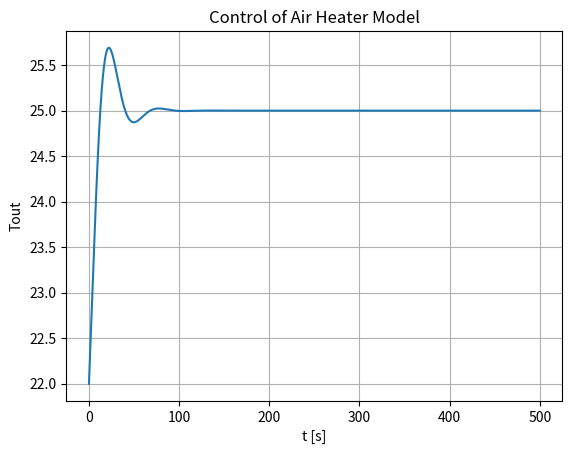
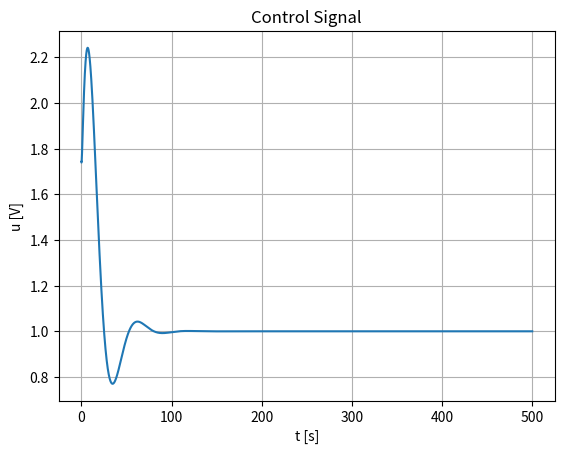

Recreate these plots in Python, in order.
# -*- coding: utf-8 -*-
"""
Created on Tue Oct 26 15:15:40 2021

[redacted]
"""

import numpy as np
import matplotlib.pyplot as plt

# Simulation Parameters

Ts = 0.1 # Sampling Time
Tstop = 500 # End of Simulation Time
N = int(Tstop/Ts) # Simulation length

# Initialization of vectors

T_out_p = 22 # Initial Vaue
t_array = np.zeros(N+1) # Initialization of e vector
u_array = np.zeros(N+1) # Initialization of u vector
T_array = np.zeros(N+1)
Tenv = 21.5
up = 0
ep=0

tempr = Tenv
yf_prev = Tenv

def Air_Heater(U):
    
    #Model Parameters
    Kh = 3.5
    theta_t = 22
      
    T_out = T_out_p + Ts*(1/theta_t*(-T_out_p + Kh * U + Tenv));
    return T_out;
    
def clip(u):
    if (u>5):
        u = 5
    if (u<0):
        u=0 
    return u

def PID(ym):
   #PI Controller Settings
    global ep
    
    kp = 0.5
    Ti = 5
    r = 25  # Setpoint temperature
    e = r - ym
    u = up + kp *(e - ep) + (kp/Ti)*Ts*e
    ep = e
    u = clip(u)
    return u
    
def LP_filter(T):
    #filter parameters
    
    T_s = 0.1
    Tf= 5*T_s
    a = T_s/(Tf+T_s)
    
    y = T
    yf = (1-a)*yf_prev + a*y
    yf_pre = yf
    return yf


# Simulation
for k in range(N+1):
    
   t_k = k*Ts
   
   T_k = Air_Heater(up)
   T_out_p = T_k
   
   temp_f = LP_filter(T_k)
   yf_prev = temp_f
   
   u_k=PID(temp_f)
   up = u_k

   t_array[k] = t_k
   u_array[k] = u_k
   T_array[k] = T_k
    
   
# Plot Process Value
plt.figure(1)
plt.plot(t_array,T_array)
# Formatting the appearance of the Plot
plt.title('Control of Air Heater Model')
plt.xlabel('t [s]')
plt.ylabel('Tout')
plt.grid()
# Plot Control Signal
plt.figure(2)
plt.plot(t_array,u_array)
# Formatting the appearance of the Plot
plt.title('Control Signal')
plt.xlabel('t [s]')
plt.ylabel('u [V]')
plt.grid()
plt.show()
    